Run: headless pygame with SDL's dummy video driver; simulated clock (each Clock.tick advances the game by its frame time, no real sleeping); random seed 0; keys injected as events and as key.get_pressed() state; no mouse input.
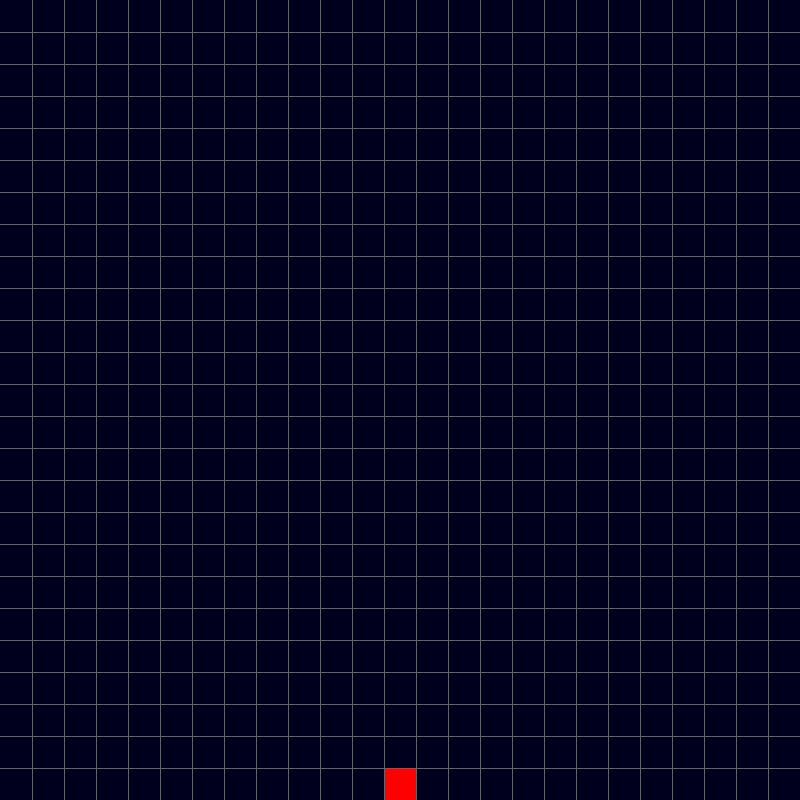
Frame 1 of 4 · flips 1–60 · no input
Frame 2 of 4 · flips 61–180 · tapped SPACE, RETURN · held RIGHT (→), D · screen unchanged from frame 1, image omitted
Frame 3 of 4 · flips 181–300 · held DOWN (↓), S · screen unchanged from frame 2, image omitted
Frame 4 of 4 · flips 301–420 · held LEFT (←), A, UP (↑), W · screen unchanged from frame 3, image omitted

The pygame program that drew these frames:

# pyright:strict
import random
from typing import Optional, Tuple

import pygame

# Size vom erstellten Fenster
SCREEN = 800, 800
GRID_SIZE = 25, 25

BLOCK_SIZE = (SCREEN[0] // GRID_SIZE[0], SCREEN[1] // GRID_SIZE[1])

pygame.init()
screen = pygame.display.set_mode(SCREEN)


# Snake ist ja in Kästchen aufgeteilt, und das ist quasi eine Kästchenposition
class Position:
    def __init__(
        self, x: int, y: int, color: Optional[Tuple[int, int, int]] = None
    ) -> None:
        assert x <= GRID_SIZE[0]
        assert y <= GRID_SIZE[1]
        self.x = x
        self.y = y
        self.color = color

    # Wandelt eine Kästchenposition in eine richtige Pygame Position um
    def to_pygame_pos(self) -> Tuple[int, int]:
        return (self.x * BLOCK_SIZE[0], self.y * BLOCK_SIZE[1])

    # Rendert einen Block mit der angegeben Farbe an der angegeben Position
    def render(self):
        assert self.color != None
        start = self.to_pygame_pos()
        pygame.draw.rect(screen, self.color, (start, BLOCK_SIZE))


# Generiert eine zufällige Kästchenposition
def random_position() -> Position:
    return Position(random.randint(0, GRID_SIZE[0]), random.randint(0, GRID_SIZE[1]))


# Position vom Apfel
apple = random_position()
apple.color = (255, 0, 0)  # Rot


def render():
    apple.render()

    color = pygame.Color(100, 100, 100)
    # Die Gridlinien zeichnen
    for x in range(BLOCK_SIZE[0], SCREEN[0], BLOCK_SIZE[0]):
        pygame.draw.line(screen, color, (x, 0), (x, SCREEN[0]))
    for y in range(BLOCK_SIZE[1], SCREEN[1], BLOCK_SIZE[1]):
        pygame.draw.line(screen, color, (0, y), (SCREEN[1], y))


running = True
while running:
    for event in pygame.event.get():
        if event.type is pygame.QUIT:
            running = False

    render()
    pygame.display.flip()
    screen.fill((30))
